Run: headless pygame with SDL's dummy video driver; simulated clock (each Clock.tick advances the game by its frame time, no real sleeping); random seed 0; keys injected as events and as key.get_pressed() state; mouse plan: one left click at the window centre at the start of phase 2, then a move to the lower-right quarter at the start of phase 3.
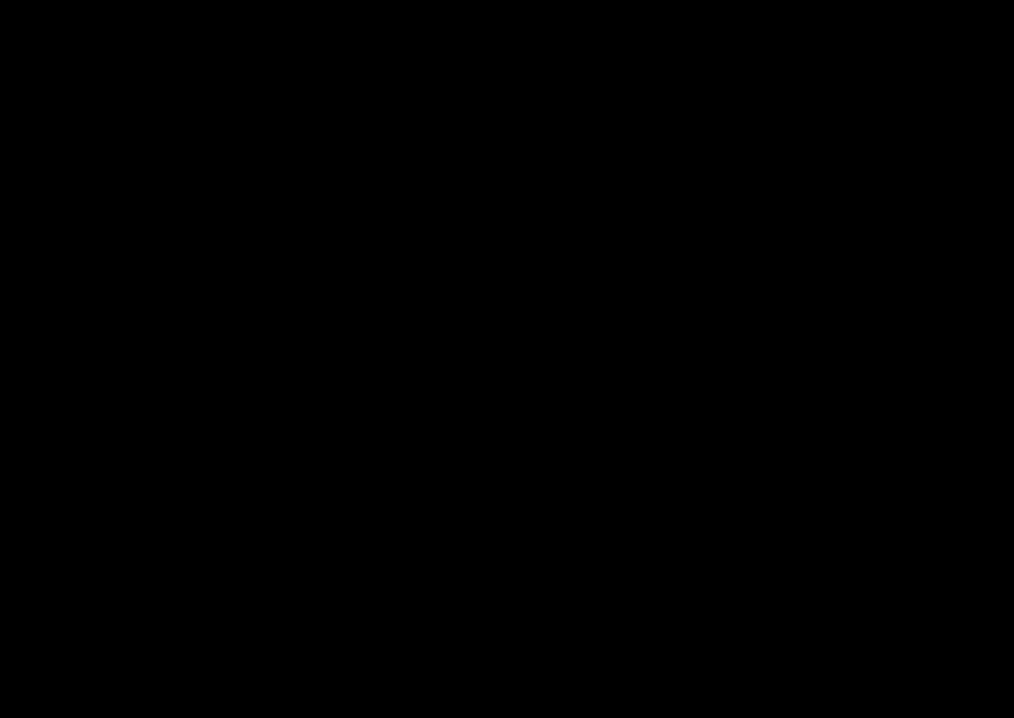
Frame 1 of 4 · flips 1–60 · no input
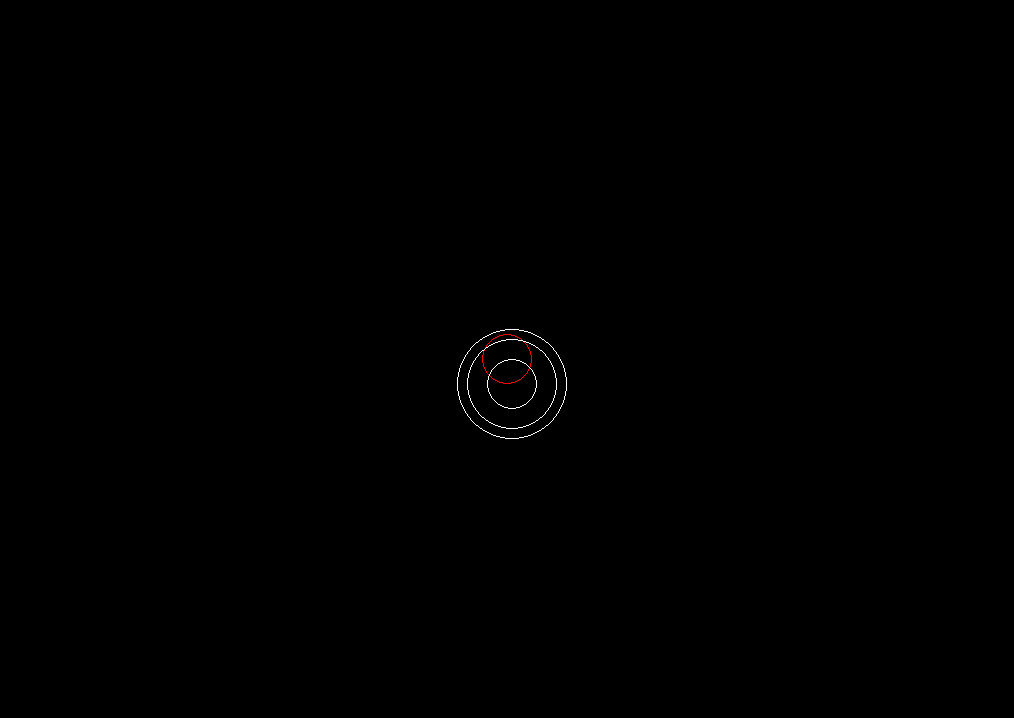
Frame 2 of 4 · flips 61–180 · clicked the window centre · tapped SPACE, RETURN · held RIGHT (→), D
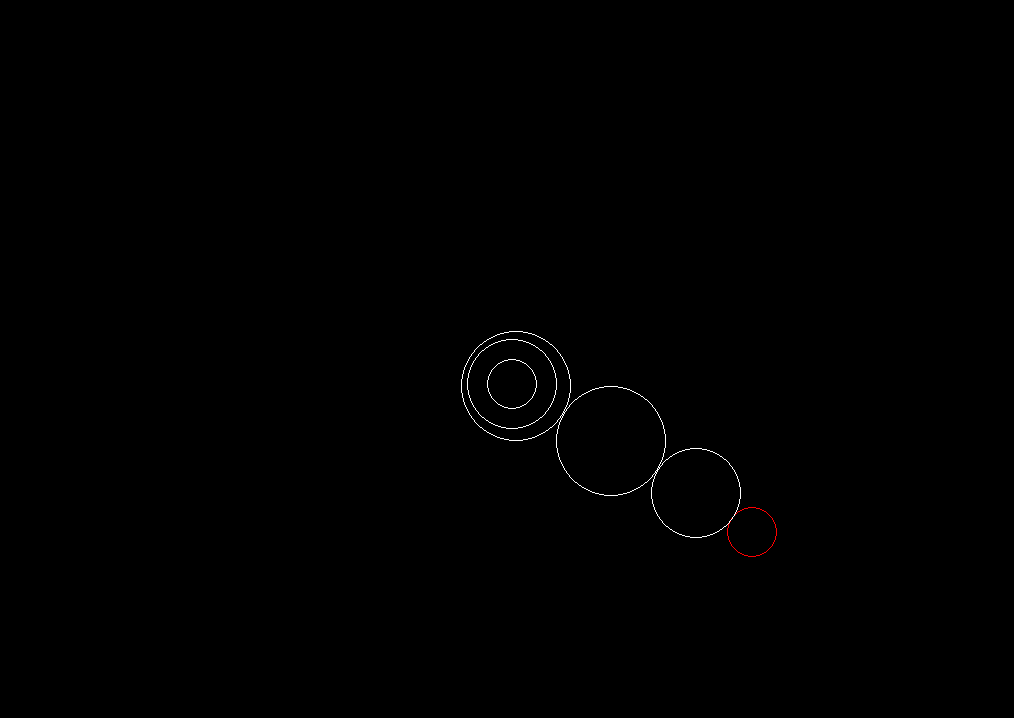
Frame 3 of 4 · flips 181–300 · moved the mouse to the lower-right quarter · held DOWN (↓), S
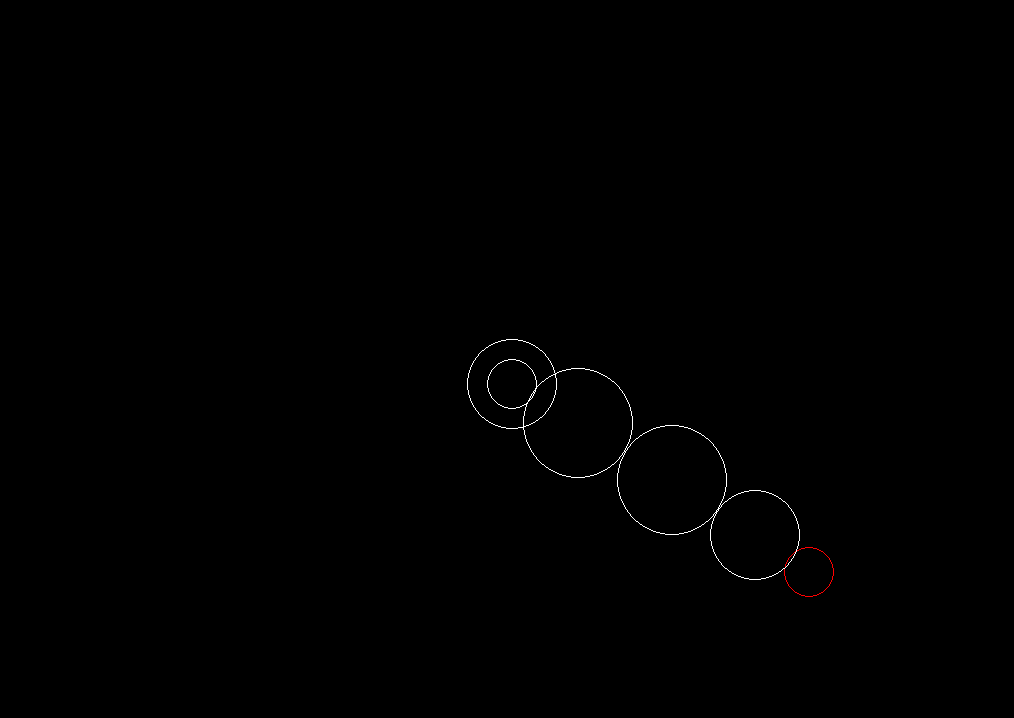
Frame 4 of 4 · flips 301–420 · held LEFT (←), A, UP (↑), W

The pygame program that drew these frames:

import pygame
import math

def drawCircle(screen, position, radius, width, color):
    pygame.draw.circle(screen, color, position, radius, width) 

def updateCirclePositionEquation(circlePosition, mousePosition, animalSpeed, angle):
    #Get circle center coordinates
    xCircle = circlePosition[0]
    yCircle = circlePosition[1]
    #Get mouse click coordinates
    xMouse = mousePosition[0]
    yMouse = mousePosition[1]

    #Creating the function: y = m(x - xp) + yp
    m = angle
    xp = xMouse
    yp = yMouse
    x = xCircle
    #y = (m * (x - xp)) - yp

    #Updating the x, to input in the equation
    if xMouse > xCircle:
        x += animalSpeed
    elif xMouse < xCircle:
        x -= animalSpeed
    else:
        return xCircle

    #Get the y coordinate
    y = (m * (x - xp)) + yp

    print("Coordenadas:",x, y)
    return x, y

def updateCirclePosition(circlePosition, mousePosition, animalSpeed):
    #Get circle center coordinates
    xCircle = circlePosition[0]
    yCircle = circlePosition[1]
    #Get mouse click coordinates
    xMouse = mousePosition[0]
    yMouse = mousePosition[1]

    if xMouse > xCircle and yMouse < yCircle:
        xCircle += animalSpeed
        yCircle -= animalSpeed
    elif xMouse < xCircle and yMouse < yCircle:
        xCircle -= animalSpeed
        yCircle -= animalSpeed
    elif xMouse < xCircle and yMouse > yCircle:
        xCircle -= animalSpeed
        yCircle += animalSpeed
    elif xMouse > xCircle and yMouse > yCircle:
        xCircle += animalSpeed
        yCircle += animalSpeed

    return xCircle, yCircle

def updateCirclePositionLERP(circlePosition, mousePosition):
    #Get circle center coordinates
    xCircle = circlePosition[0]
    yCircle = circlePosition[1]
    #Get mouse click coordinates
    xMouse = mousePosition[0]
    yMouse = mousePosition[1]


    xCircle = 400
    yCircle = 400
    print(mousePosition)
    #Get the t value by traveled distance
    t = math.sqrt((xMouse - xCircle)**2 + (yMouse - yCircle)**2)

    #Get the new coordinates by LERP
    xCircle = xCircle + (t * (xMouse - xCircle))
    yCircle = yCircle + (t * (yMouse - yCircle))
    
    return xCircle, yCircle

def updateCirclePositionVector(circlePosition, mousePosition, animalSpeed):
    #Get circle center coordinates
    xCircle = circlePosition[0]
    yCircle = circlePosition[1]
    #Get the target coordinates
    xMouse = mousePosition[0]
    yMouse = mousePosition[1]

    #Get the vector circle/target
    xVector = xMouse - xCircle
    yVector = yMouse - yCircle
    #Get the module of the vector
    module = math.sqrt((xVector)**2 + (yVector)**2)

    if module != 0:
        #Get the unitary vector
        xUnitVector = xVector / module
        yUnitVector = yVector / module
        #Multiply the unitary vector by the pace (animalSpeed)
        xCircle += xUnitVector * animalSpeed
        yCircle += yUnitVector * animalSpeed

    return xCircle, yCircle

def main():
    #Pygame setup
    pygame.init()

    #Screen setup
    screenInfo = pygame.display.Info()
    screen = pygame.display.set_mode((screenInfo.current_w - 10, screenInfo.current_h - 50))
    pygame.display.set_caption("Procedural Animation")

    #Clock setup
    clock = pygame.time.Clock()
    fps = 60
    running = True

    #Setting some variables
    xCircle = screenInfo.current_w // 2
    yCircle = screenInfo.current_h // 2
    circlePosition = (xCircle, yCircle)
    circleRadius = 75

    xMouse = 0
    yMouse = 0
    mousePosition = (xMouse, yMouse)

    animalSpeed = 2.5
    clicked = False

    #-----------ANIMAL CREATION SECTION----------------
    #THE FISH
    #fish head
    fishHead = BodyPart()
    fishHead.radius = 25
    fishHead.color = "red"
    fishHead.coordinates = (screenInfo.current_w // 2, screenInfo.current_h // 2)

    #fish "rest"
    fish0 = BodyPart()
    fish0.radius = 45
    fish0.color = "white"
    fish0.coordinates = (screenInfo.current_w // 2, screenInfo.current_h // 2)

    fish1 = BodyPart()
    fish1.radius = 55
    fish1.color = "white"
    fish1.coordinates = (screenInfo.current_w // 2, screenInfo.current_h // 2)

    fish2 = BodyPart()
    fish2.radius = 55
    fish2.color = "white"
    fish2.coordinates = (screenInfo.current_w // 2, screenInfo.current_h // 2)

    fish3 = BodyPart()
    fish3.radius = 45
    fish3.color = "white"
    fish3.coordinates = (screenInfo.current_w // 2, screenInfo.current_h // 2)

    fish4 = BodyPart()
    fish4.radius = 45
    fish4.color = "white"
    fish4.coordinates = (screenInfo.current_w // 2, screenInfo.current_h // 2)

    fish5 = BodyPart()
    fish5.radius = 25
    fish5.color = "white"
    fish5.coordinates = (screenInfo.current_w // 2, screenInfo.current_h // 2)

    fish6 = BodyPart()
    fish6.radius = 25
    fish6.color = "white"
    fish6.coordinates = (screenInfo.current_w // 2, screenInfo.current_h // 2)

    fish7 = BodyPart()
    fish7.radius = 25
    fish7.color = "white"
    fish7.coordinates = (screenInfo.current_w // 2, screenInfo.current_h // 2)

    fish8 = BodyPart()
    fish8.radius = 25
    fish8.color = "white"
    fish8.coordinates = (screenInfo.current_w // 2, screenInfo.current_h // 2)

    fish9 = BodyPart()
    fish9.radius = 25
    fish9.color = "white"
    fish9.coordinates = (screenInfo.current_w // 2, screenInfo.current_h // 2)

    fish10 = BodyPart()
    fish10.radius = 25
    fish10.color = "white"
    fish10.coordinates = (screenInfo.current_w // 2, screenInfo.current_h // 2)

    #Setup body parts
    bodyFISH = AnimalBody()
    bodyFISH.body.append(fishHead)
    bodyFISH.body.append(fish0)
    bodyFISH.body.append(fish1)
    bodyFISH.body.append(fish2)
    bodyFISH.body.append(fish3)
    bodyFISH.body.append(fish4)
    bodyFISH.body.append(fish5)
    bodyFISH.body.append(fish6)
    bodyFISH.body.append(fish7)
    bodyFISH.body.append(fish8)
    bodyFISH.body.append(fish9)
    bodyFISH.body.append(fish10)
    
    while running:
        screen.fill("black")
        clock.tick(fps)  

        for event in pygame.event.get():
            if event.type == pygame.QUIT:
                running = False
            elif event.type == pygame.MOUSEBUTTONDOWN:
                clicked = True
                        
        xMouse, yMouse = pygame.mouse.get_pos()
        mousePosition = (xMouse, yMouse)
                    
        #=================================================================
        #Update head: center and anchor
        #Updating the head position towards the mouse
        if clicked:
            if xCircle != xMouse or yCircle != yMouse:
                xCircle, yCircle= updateCirclePositionVector(circlePosition, mousePosition, animalSpeed)
                circlePosition = (xCircle, yCircle)

                #Passing the head coordinates to the register
                bodyFISH.body[0].coordinates = circlePosition

                #Design trajectory line
                #pygame.draw.line(screen, "green", (xCircle, yCircle), (xMouse, yMouse))

                #Update anchor
                #Geting the main vector angle (already taking care of the quadrant)
                angle = math.atan2((yMouse - bodyFISH.body[0].coordinates[1]),(xMouse - bodyFISH.body[0].coordinates[0]))
                angle += math.radians(180)

                #Setting the circle vector second point
                xSecondPoint = bodyFISH.body[0].coordinates[0] + bodyFISH.body[0].radius * math.cos(angle)
                ySecondPoint = bodyFISH.body[0].coordinates[1] + bodyFISH.body[0].radius * math.sin(angle)
                
                #Passing the anchor coordinates to the register
                bodyFISH.body[0].anchorCoordinates = (xSecondPoint, ySecondPoint)

                #Design circle vector second point
                #drawCircle(screen, (xSecondPoint, ySecondPoint), 5, 0, "red")
                #Design radius line
                #pygame.draw.line(screen, "white", (xCircle, yCircle), (xSecondPoint, ySecondPoint))

            #Design the head    
            drawCircle(screen, bodyFISH.body[0].coordinates, fishHead.radius, 1, "red")

            #Iterate throw animalBody from the second body part
            for aPIndex in range(1, len(bodyFISH.body)):
                #If the distance betwn centers are bigger than the radius

                #Get the distance bwetn the centers:
                #Get the vector circle/target
                currentCoords = bodyFISH.body[aPIndex].coordinates
                previousCoords =  bodyFISH.body[aPIndex - 1].coordinates
                xVector = previousCoords[0] - currentCoords[0]
                yVector = previousCoords[1] - currentCoords[1]
                #Get the module of the vector
                module = math.sqrt((xVector)**2 + (yVector)**2)

                #If the distance btewn centers is bigger than the previous body radius
                if module > (bodyFISH.body[aPIndex - 1].radius + bodyFISH.body[aPIndex].radius):
                    #Update the current bodyPart position
                    bodyFISH.body[aPIndex].coordinates = updateCirclePositionVector(currentCoords, previousCoords, animalSpeed)
        
                #Design the bodyPart
                bodyPartColor = bodyFISH.body[aPIndex].color
                drawCircle(screen, bodyFISH.body[aPIndex].coordinates, bodyFISH.body[aPIndex].radius, 1, bodyPartColor)
            #=================================================================

        pygame.display.flip()
        
pygame.quit()

class BodyPart:
    def __init__(self):
        self.radius = 0
        self.color = "white"
        self.coordinates = ()
        self.anchorCoordinates = ()

class AnimalBody:
    def __init__(self):
        self.body = []
        self.species = ""
    

if __name__ == "__main__":
    main()
